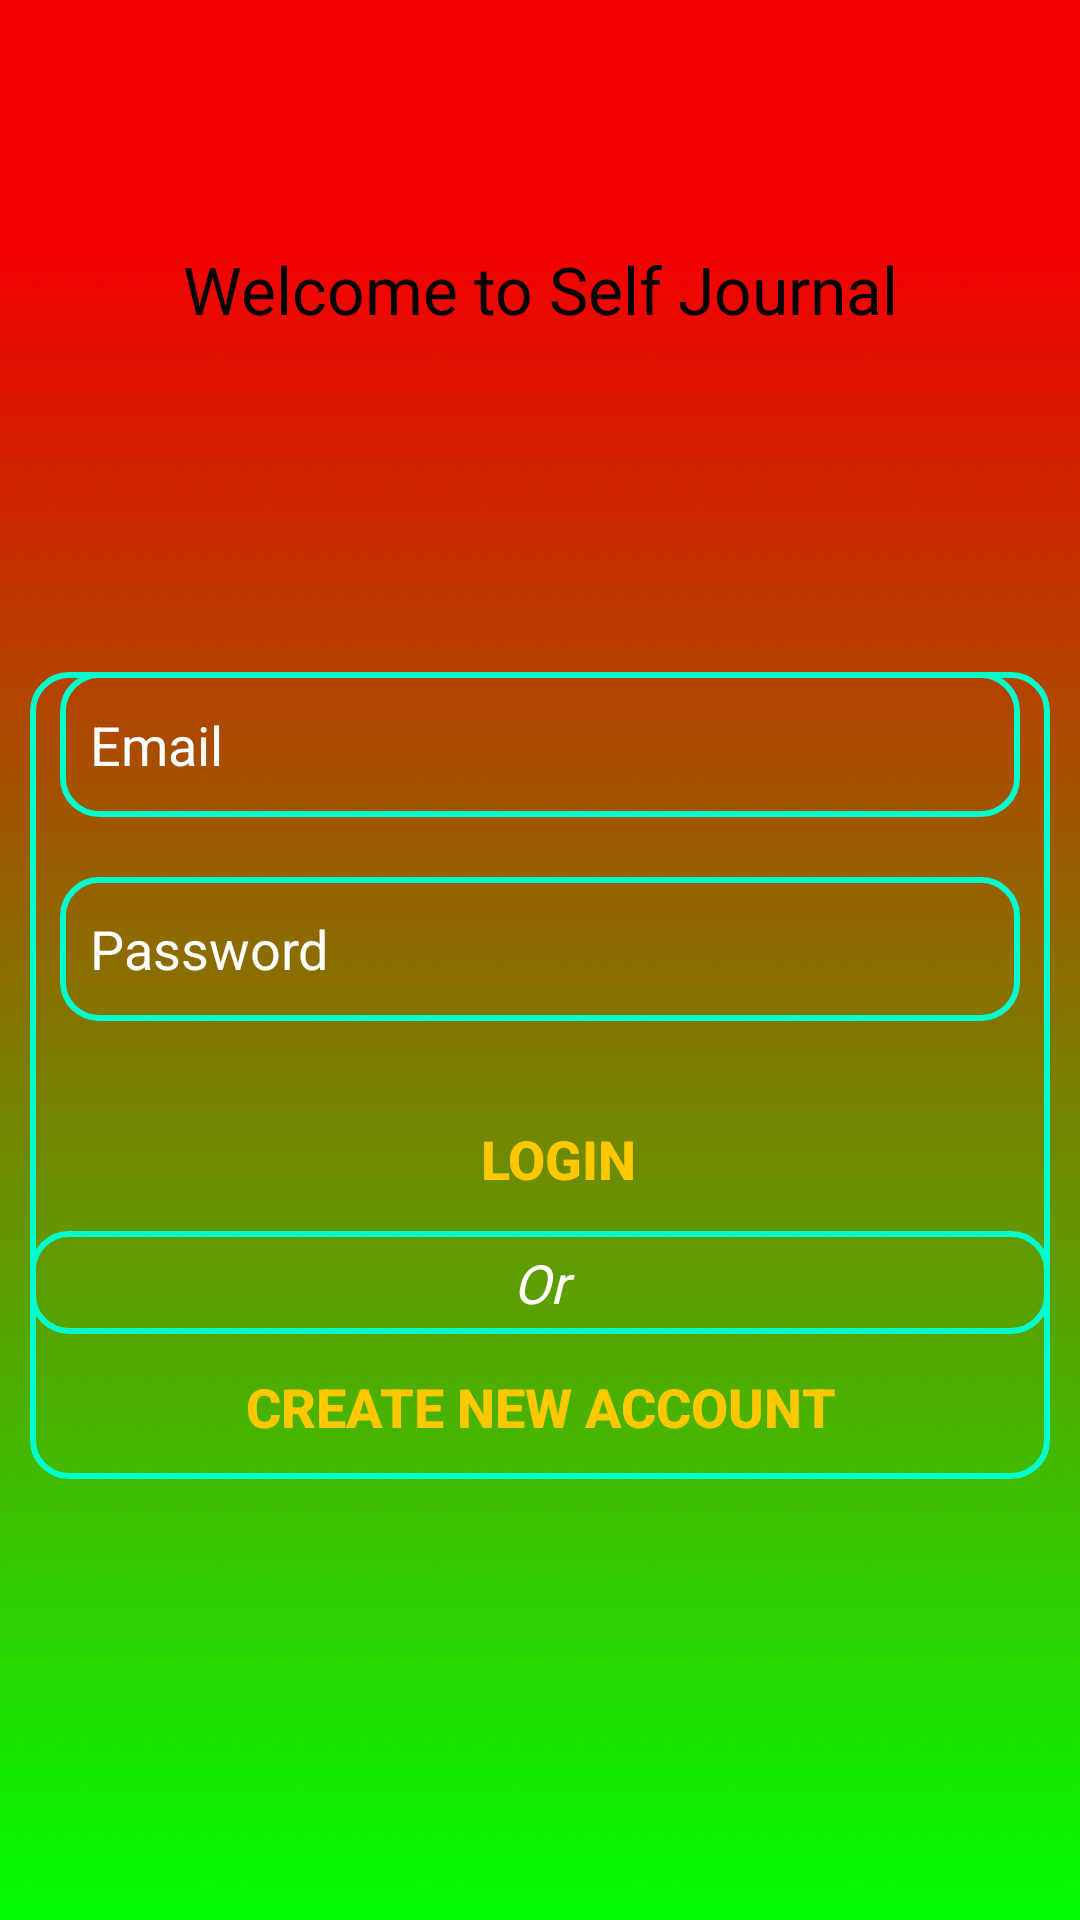

Write the Android layout XML for this screen, with the resource values it uses.
<!-- AndroidManifest.xml: application theme Theme.SelfJournal -->
<!-- res/layout/activity_login.xml -->
<?xml version="1.0" encoding="utf-8"?>
<LinearLayout xmlns:android="http://schemas.android.com/apk/res/android"
    xmlns:app="http://schemas.android.com/apk/res-auto"
    xmlns:tools="http://schemas.android.com/tools"
    android:layout_width="match_parent"
    android:layout_height="match_parent"
    android:orientation="vertical"
    android:gravity="center"
    android:background="@drawable/gd_background_2"
    tools:context=".LoginActivity">

    <TextView
        android:id="@+id/welcomeText"
        android:layout_width="wrap_content"
        android:layout_height="wrap_content"
        android:textSize="22sp"
        android:textAlignment="center"
        android:layout_gravity="center"
        android:gravity="center"
        android:padding="5dp"
        android:textColor="@color/black"
        android:layout_marginBottom="50dp"
        android:fontFamily="@font/aclonica"
        android:text="@string/welcomeText" />

    <ProgressBar
        android:id="@+id/login_progressBar"
        android:visibility="invisible"
        android:layout_width="wrap_content"
        android:layout_height="wrap_content"
        />

    <LinearLayout
        android:layout_width="match_parent"
        android:layout_height="wrap_content"
        android:layout_marginStart="10dp"
        android:layout_marginEnd="10dp"
        android:orientation="vertical"
        android:layout_marginTop="10dp"
        android:background="@drawable/edit_text_border_2"
        android:layout_marginBottom="70dp"
        >

        <AutoCompleteTextView
            android:id="@+id/login_email_edit_text"
            android:layout_width="match_parent"
            android:layout_height="wrap_content"
            android:padding="12dp"
            android:layout_marginBottom="10dp"
            android:layout_marginLeft="10dp"
            android:layout_marginRight="10dp"
            android:background="@drawable/edit_text_border_2"
            android:textColor="@color/white"
            android:textColorHint="@color/white"
            android:inputType="textEmailAddress"
            android:paddingStart="10dp"
            android:hint="@string/email_hint"/>

        <EditText
            android:id="@+id/login_password_edit_text"
            android:layout_width="match_parent"
            android:layout_height="wrap_content"
            android:layout_marginTop="12dp"
            android:hint="@string/password_hint"
            android:layout_margin="10dp"
            android:background="@drawable/edit_text_border_2"
            android:textColor="@color/white"
            android:textColorHint="@color/white"
            android:inputType="textPassword"
            android:minHeight="48dp"
            android:paddingStart="10dp" />
        <Button
            android:id="@+id/login_button"
            android:text="@string/login_text"
            android:paddingStart="12dp"
            android:background="@android:color/transparent"
            android:textColor="@color/login_text_color"
            android:layout_marginTop="12dp"
            android:textSize="18sp"
            android:textStyle="bold"
            android:layout_width="match_parent"
            android:layout_height="wrap_content"

            />

        <TextView
            android:layout_width="match_parent"
            android:layout_height="wrap_content"
            android:layout_gravity="center"
            android:textAlignment="center"
            android:fontFamily="@font/aldrich"
            android:padding="5dp"
            android:text="@string/orText"
            android:background="@drawable/edit_text_border_2"
            android:textColor="@color/white"
            android:textSize="18sp"
            android:textStyle="italic" />
        <Button
            android:id="@+id/create_new_account_button"
            android:layout_width="match_parent"
            android:layout_height="wrap_content"
            android:text="@string/create_account_text"
            android:padding="12dp"
            android:textStyle="bold"
            android:textSize="18sp"
            android:background="@android:color/transparent"
            android:textColor="@color/login_text_color"
            />

    </LinearLayout>

</LinearLayout>
<!-- resources referenced by this layout -->
<resources>
  <color name="black">#FF000000</color>
  <color name="login_text_color">#FFFFC800</color>
  <color name="white">#FFFFFFFF</color>
  <!-- drawable edit_text_border_2 (drawable) -->
  <?xml version="1.0" encoding="utf-8"?>
  <shape xmlns:android="http://schemas.android.com/apk/res/android"
      android:shape="rectangle">
  
  
      <stroke
          android:color="#00FFCC"
          android:width="2dp"
          />
      <corners
          android:radius="12dp"
          />
  
  
  </shape>
  <!-- drawable gd_background_2: png bitmap (drawable, 5038 bytes) -->
  <string name="create_account_text">Create new account</string>
  <string name="email_hint">Email</string>
  <string name="login_text">Login</string>
  <string name="orText">Or</string>
  <string name="password_hint">Password</string>
  <string name="welcomeText">Welcome to  Self Journal</string>
  <style name="Theme.SelfJournal" parent="Theme.MaterialComponents.DayNight.DarkActionBar">
          
          <item name="colorPrimary">@color/purple_500</item>
          <item name="colorPrimaryVariant">@color/purple_700</item>
          <item name="colorOnPrimary">@color/white</item>
          
          <item name="colorSecondary">@color/teal_200</item>
          <item name="colorSecondaryVariant">@color/teal_700</item>
          <item name="colorOnSecondary">@color/black</item>
          
          <item name="android:statusBarColor" tools:targetApi="l">?attr/colorPrimaryVariant</item>
          
      </style>
  <color name="purple_500">#f20000</color>
  <color name="purple_700">#f20000</color>
  <color name="teal_200">#FF03DAC5</color>
  <color name="teal_700">#FF018786</color>
</resources>
